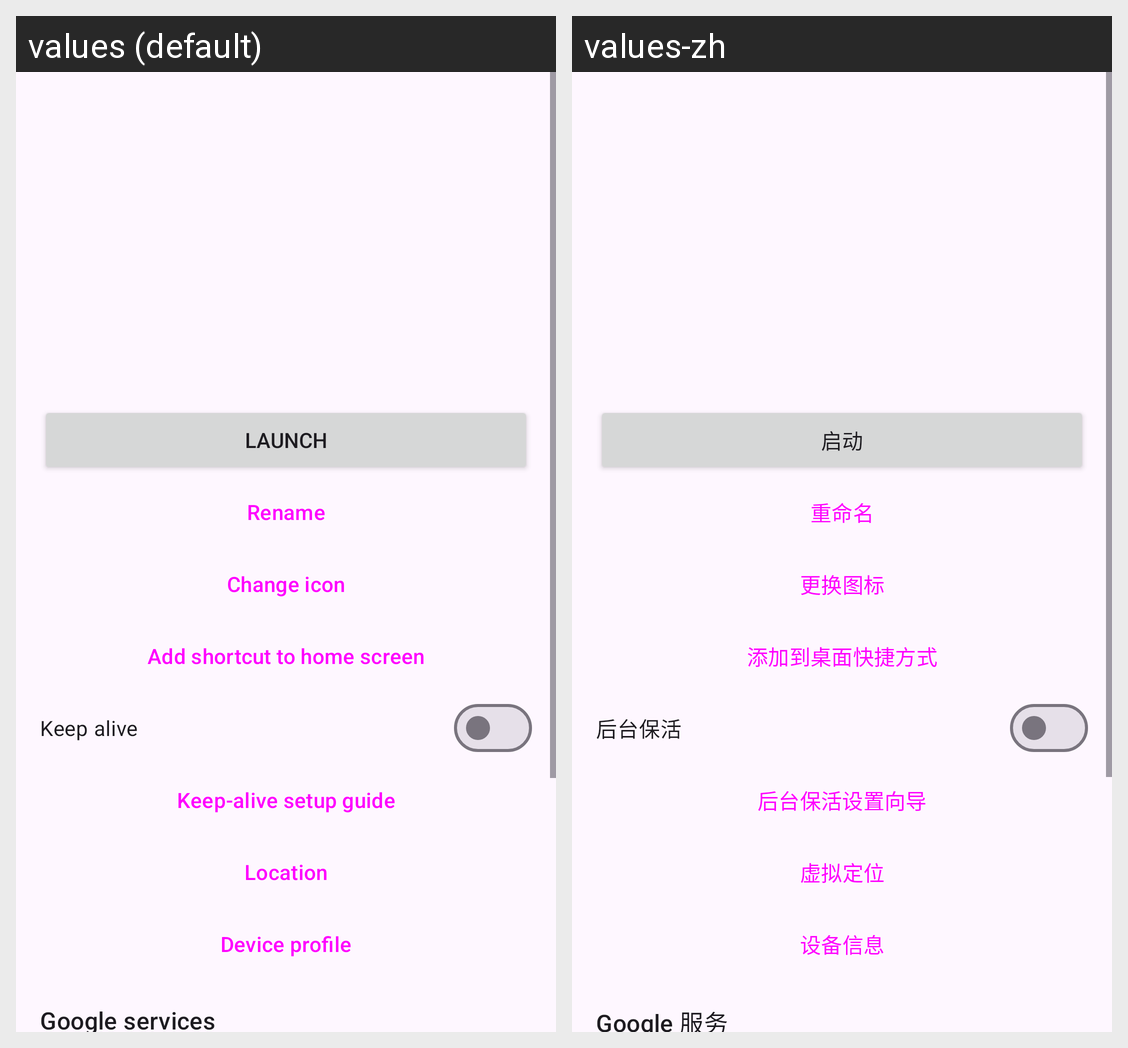

Strings drawn on this Android screen and how each of the app's shown locales translates them:
Android screen res/layout/activity_clone_detail.xml rendered under 2 locales, left to right: values (default), values-zh. Device: Nexus 5 (rendered at 1080×1920; each locale shown at half size, 540×960, under a caption strip naming it); theme Theme.CloneLab.
Strings drawn on this screen, with the default value and each locale's value (text and hints the layout hard-codes, and strings that could not be matched under every locale, appear in the picture but are not listed):

detail_launch
  values: Launch
  values-zh: 启动

detail_rename
  values: Rename
  values-zh: 重命名

detail_edit_icon
  values: Change icon
  values-zh: 更换图标

detail_add_shortcut
  values: Add shortcut to home screen
  values-zh: 添加到桌面快捷方式

detail_keep_alive
  values: Keep alive
  values-zh: 后台保活

detail_keep_alive_guide
  values: Keep-alive setup guide
  values-zh: 后台保活设置向导

detail_location
  values: Location
  values-zh: 虚拟定位

detail_device_profile
  values: Device profile
  values-zh: 设备信息

detail_google_title
  values: Google services
  values-zh: Google 服务
